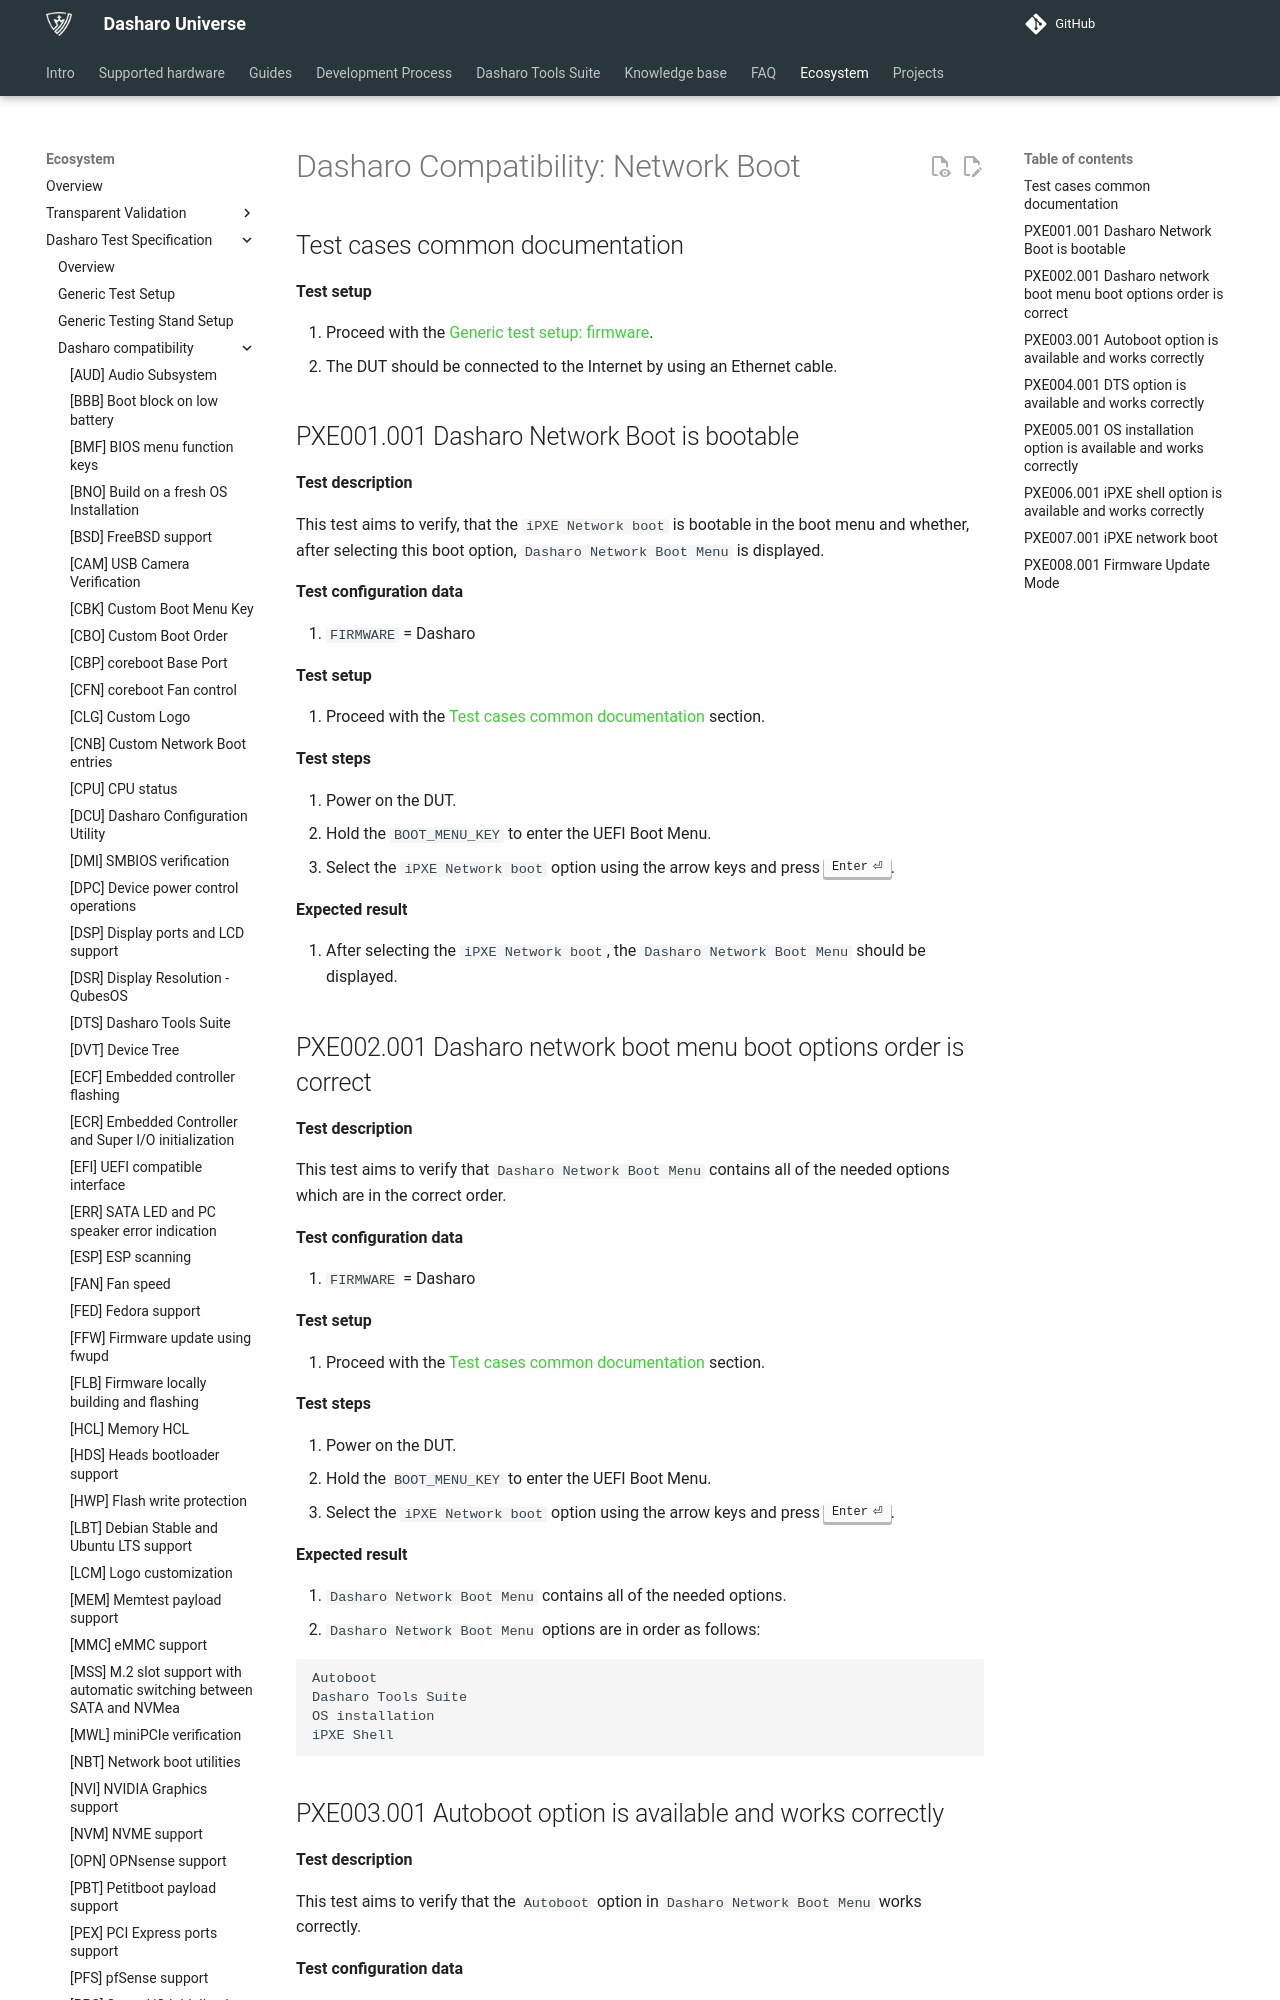

repository: Dasharo/docs · page: unified-test-documentation/dasharo-compatibility/315-network-boot/index.html · generator: mkdocs

---
search:
  boost: -1
---

# Dasharo Compatibility: Network Boot

## Test cases common documentation

**Test setup**

1. Proceed with the
    [Generic test setup: firmware](../generic-test-setup.md#firmware).
1. The DUT should be connected to the Internet by using an Ethernet cable.

## PXE001.001 Dasharo Network Boot is bootable

**Test description**

This test aims to verify, that the `iPXE Network boot` is bootable in the boot
menu and whether, after selecting this boot option, `Dasharo Network Boot Menu`
is displayed.

**Test configuration data**

1. `FIRMWARE` = Dasharo

**Test setup**

1. Proceed with the
    [Test cases common documentation](#test-cases-common-documentation) section.

**Test steps**

1. Power on the DUT.
1. Hold the `BOOT_MENU_KEY` to enter the UEFI Boot Menu.
1. Select the `iPXE Network boot` option using the arrow keys and press
   ++enter++.

**Expected result**

1. After selecting the `iPXE Network boot`, the `Dasharo Network Boot Menu`
    should be displayed.

## PXE002.001 Dasharo network boot menu boot options order is correct

**Test description**

This test aims to verify that `Dasharo Network Boot Menu` contains all of the
needed options which are in the correct order.

**Test configuration data**

1. `FIRMWARE` = Dasharo

**Test setup**

1. Proceed with the
    [Test cases common documentation](#test-cases-common-documentation) section.

**Test steps**

1. Power on the DUT.
1. Hold the `BOOT_MENU_KEY` to enter the UEFI Boot Menu.
1. Select the `iPXE Network boot` option using the arrow keys and press
   ++enter++.

**Expected result**

1. `Dasharo Network Boot Menu` contains all of the needed options.
1. `Dasharo Network Boot Menu` options are in order as follows:

```bash
Autoboot
Dasharo Tools Suite
OS installation
iPXE Shell
```
